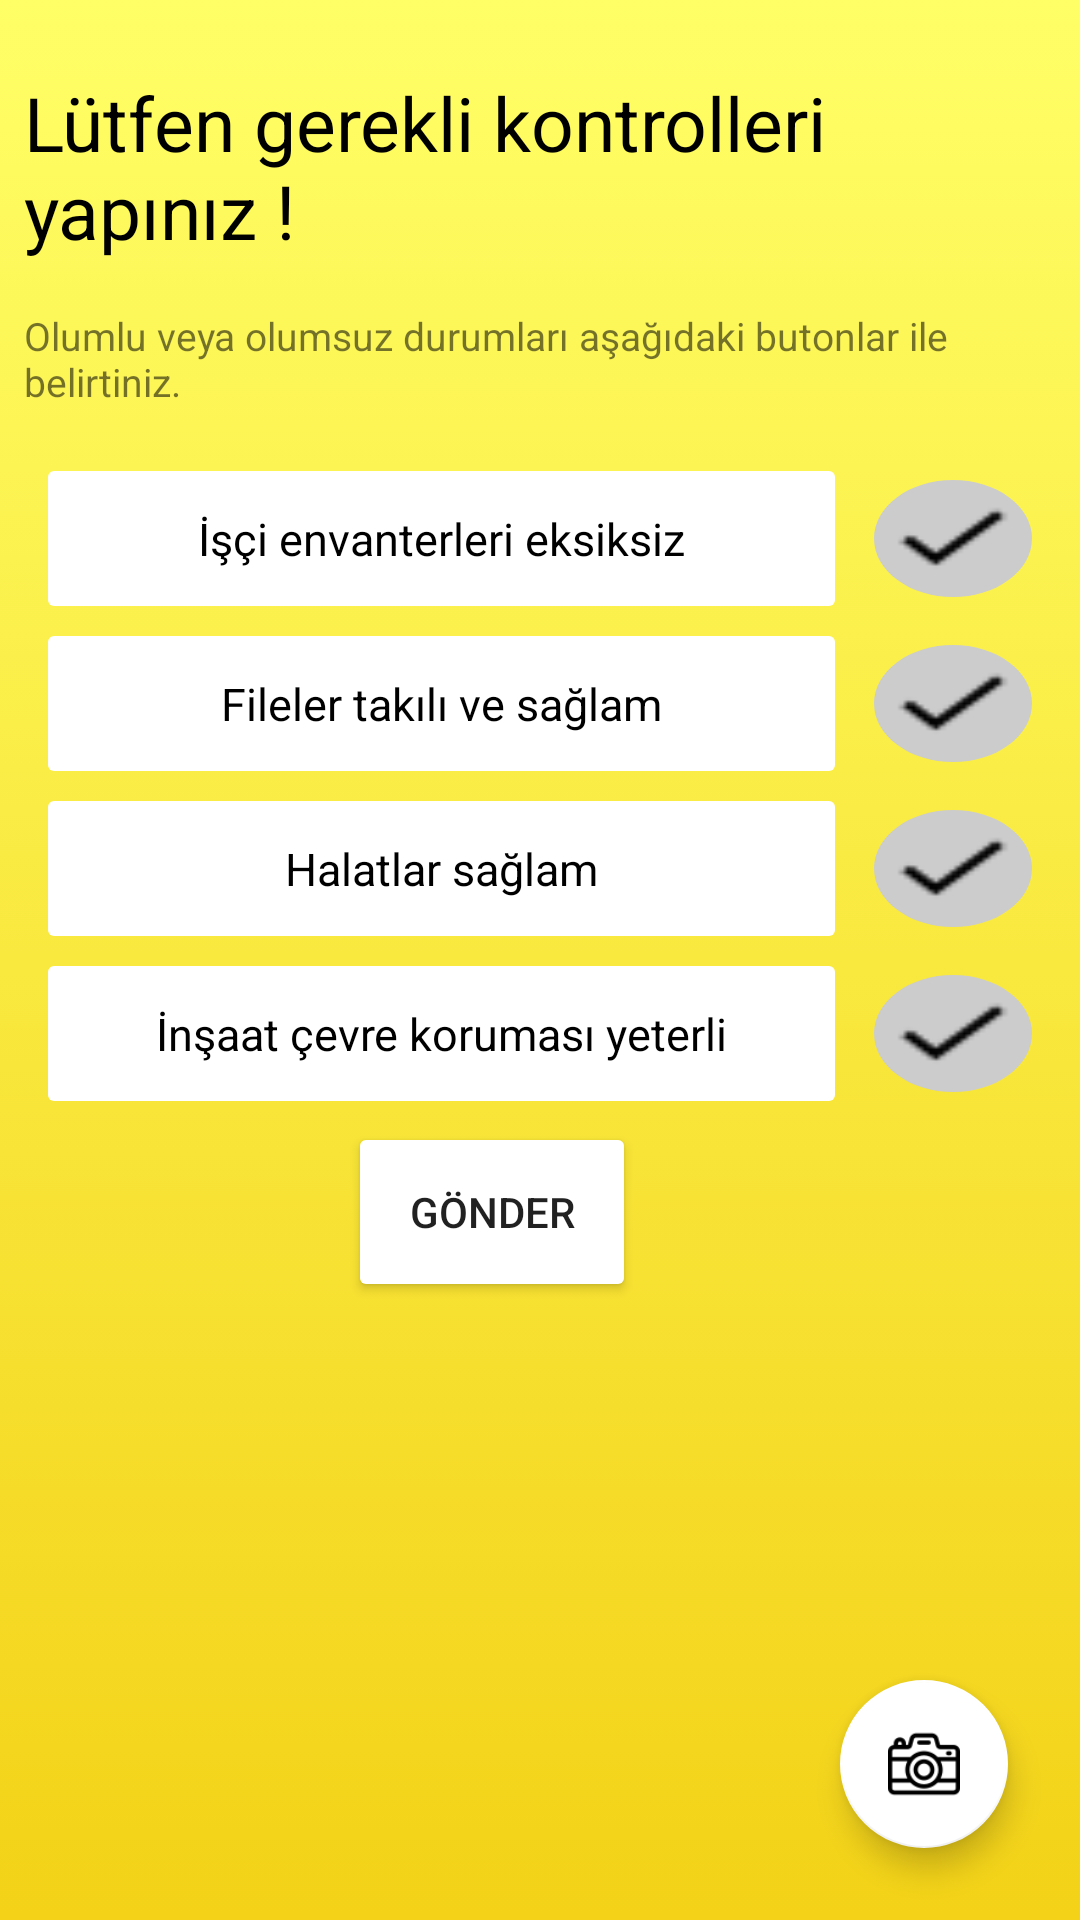

Layout XML and referenced resources for this Android screen:
<!-- AndroidManifest.xml: application theme Theme.AppCompat.Light.NoActionBar -->
<!-- res/layout/fragment_kontrol.xml -->
<?xml version="1.0" encoding="utf-8"?>
<FrameLayout xmlns:android="http://schemas.android.com/apk/res/android"
    xmlns:app="http://schemas.android.com/apk/res-auto"
    xmlns:tools="http://schemas.android.com/tools"
    android:layout_width="match_parent"
    android:layout_height="match_parent"
    android:background="@drawable/gradient_background"
    tools:context=".Fragment.KontrolFragment"

    >

    

    <LinearLayout
        android:layout_width="match_parent"
        android:layout_height="match_parent"
        android:layout_marginTop="@dimen/spacing_major"
        android:orientation="vertical">

        <TextView
            android:id="@+id/textView"
            android:layout_width="match_parent"
            android:layout_height="wrap_content"
            android:layout_margin="8dp"
            android:text="@string/control_Title"
            android:textColor="@color/siyah"
            android:textSize="25sp" />


        <TextView
            android:id="@+id/textView5"
            android:layout_width="match_parent"
            android:layout_height="wrap_content"
            android:layout_margin="8dp"
            android:text="@string/control_case"
            android:textSize="13sp" />

        <LinearLayout
            android:layout_width="match_parent"
            android:layout_height="wrap_content"
            android:layout_margin="8dp"
            android:gravity="center"
            android:orientation="horizontal"
            android:weightSum="5">

            <LinearLayout
                android:layout_width="match_parent"
                android:layout_height="match_parent"
                android:layout_marginLeft="3dp"
                android:layout_weight="1"
                android:gravity="center"
                android:orientation="vertical"
                android:weightSum="8">

                <TextView
                    android:id="@+id/envanter"
                    android:layout_width="match_parent"
                    android:layout_height="wrap_content"
                    android:layout_margin="5dp"
                    android:layout_weight="2"
                    android:background="@drawable/edit_square"
                    android:gravity="center"
                    android:text="@string/control_envanter"
                    android:textColor="@color/siyah"
                    android:textSize="15sp" />

                <TextView
                    android:id="@+id/file"
                    android:layout_width="match_parent"
                    android:layout_height="wrap_content"
                    android:layout_margin="5dp"
                    android:layout_weight="2"
                    android:background="@drawable/edit_square"
                    android:gravity="center"
                    android:text="@string/control_file"
                    android:textColor="@color/siyah"
                    android:textSize="15sp" />

                <TextView
                    android:id="@+id/halat"
                    android:layout_width="match_parent"
                    android:layout_height="wrap_content"
                    android:layout_margin="5dp"
                    android:layout_weight="2"
                    android:background="@drawable/edit_square"
                    android:gravity="center"
                    android:text="@string/control_halat"
                    android:textColor="@color/siyah"
                    android:textSize="15sp" />

                <TextView
                    android:id="@+id/cevre"
                    android:layout_width="match_parent"
                    android:layout_height="wrap_content"
                    android:layout_margin="5dp"
                    android:layout_weight="2"
                    android:background="@drawable/edit_square"
                    android:gravity="center"
                    android:text="@string/control_around"
                    android:textColor="@color/siyah"
                    android:textSize="15sp" />
            </LinearLayout>

            <LinearLayout
                android:layout_width="match_parent"
                android:layout_height="match_parent"
                android:layout_weight="4"
                android:orientation="vertical"
                android:weightSum="4">

                <LinearLayout
                    android:layout_width="match_parent"
                    android:layout_height="match_parent"
                    android:layout_margin="8dp"
                    android:layout_weight="1"
                    android:gravity="center"
                    android:orientation="horizontal"
                    android:weightSum="2">

                    <LinearLayout
                        android:layout_width="match_parent"
                        android:layout_height="match_parent"
                        android:layout_weight="1"
                        android:background="@drawable/edit_round"
                        android:orientation="vertical">

                        <ImageButton
                            android:id="@+id/env_ok"
                            android:layout_width="match_parent"
                            android:layout_height="match_parent"
                            android:layout_margin="3dp"
                            android:background="@drawable/checkmark" />
                    </LinearLayout>

                </LinearLayout>

                <LinearLayout
                    android:layout_width="match_parent"
                    android:layout_height="match_parent"
                    android:layout_margin="8dp"
                    android:layout_weight="1"
                    android:gravity="center"
                    android:orientation="horizontal"
                    android:weightSum="2">

                    <LinearLayout
                        android:layout_width="match_parent"
                        android:layout_height="match_parent"
                        android:layout_weight="1"
                        android:background="@drawable/edit_round"
                        android:orientation="vertical">

                        <ImageButton
                            android:id="@+id/file_ok"
                            android:layout_width="match_parent"
                            android:layout_height="match_parent"
                            android:layout_margin="3dp"
                            android:background="@drawable/checkmark" />
                    </LinearLayout>

                </LinearLayout>

                <LinearLayout
                    android:layout_width="match_parent"
                    android:layout_height="match_parent"
                    android:layout_margin="8dp"
                    android:layout_weight="1"
                    android:gravity="center"
                    android:orientation="horizontal"
                    android:weightSum="2">

                    <LinearLayout
                        android:layout_width="match_parent"
                        android:layout_height="match_parent"
                        android:layout_weight="1"
                        android:background="@drawable/edit_round"
                        android:orientation="vertical">

                        <ImageButton
                            android:id="@+id/halat_ok"
                            android:layout_width="match_parent"
                            android:layout_height="match_parent"
                            android:layout_margin="3dp"
                            android:background="@drawable/checkmark" />
                    </LinearLayout>

                </LinearLayout>


                <LinearLayout
                    android:layout_width="match_parent"
                    android:layout_height="match_parent"
                    android:layout_margin="8dp"
                    android:layout_weight="1"
                    android:gravity="center"
                    android:orientation="horizontal"
                    android:weightSum="2">

                    <LinearLayout
                        android:layout_width="match_parent"
                        android:layout_height="match_parent"
                        android:layout_weight="1"
                        android:background="@drawable/edit_round"
                        android:gravity="center"
                        android:orientation="vertical">

                        <ImageButton
                            android:id="@+id/cevre_ok"
                            android:layout_width="match_parent"
                            android:layout_height="match_parent"
                            android:layout_margin="3dp"
                            android:background="@drawable/checkmark" />
                    </LinearLayout>

                </LinearLayout>

            </LinearLayout>
        </LinearLayout>

        <Button
            android:id="@+id/button"
            android:layout_width="wrap_content"
            android:layout_height="wrap_content"
            android:layout_gravity="center"
            android:background="@drawable/edit_square"
            android:layout_marginRight="@dimen/fab_margin"
            android:text="@string/feedback_button" />


    </LinearLayout>

    <android.support.design.widget.FloatingActionButton
        android:id="@+id/foto"
        android:layout_width="wrap_content"
        android:layout_height="wrap_content"
        android:layout_gravity="bottom|end"
        app:backgroundTint="@color/beyaz"
        android:layout_margin="@dimen/spacing_x_major"
        app:srcCompat="@drawable/camera" />

</FrameLayout>
<!-- resources referenced by this layout -->
<resources>
  <color name="beyaz">#FFFFFF</color>
  <color name="siyah">#000000</color>
  <dimen name="fab_margin">16dp</dimen>
  <dimen name="spacing_major">16dp</dimen>
  <dimen name="spacing_x_major">24dp</dimen>
  <!-- drawable camera: png bitmap (drawable, 1721 bytes) -->
  <!-- drawable checkmark: png bitmap (drawable, 217 bytes) -->
  <!-- drawable edit_round (drawable) -->
  <?xml version="1.0" encoding="utf-8"?>
  <shape xmlns:android="http://schemas.android.com/apk/res/android"
      android:shape="oval">
      <solid android:color="@color/solukgri"/>
      <corners android:radius="20dp"/>
  
  
  
  </shape>
  <!-- drawable edit_square (drawable) -->
  <?xml version="1.0" encoding="utf-8"?>
  <shape xmlns:android="http://schemas.android.com/apk/res/android"
      android:shape="rectangle">
      <solid android:color="@color/beyaz"/>
      <corners android:radius="2dp"/>
      <size android:height="45dp"/>
  </shape>
  <!-- drawable gradient_background (drawable-v24) -->
  <?xml version="1.0" encoding="utf-8"?>
  <selector xmlns:android="http://schemas.android.com/apk/res/android">
      <item>
          <shape>
              <gradient android:angle="90"
                  android:endColor="#FFFF66"
                  android:startColor="#F3D217"
                  android:type="linear" />
          </shape>
      </item>
  </selector>
  <string name="control_Title">Lütfen gerekli kontrolleri yapınız !</string>
  <string name="control_around">İnşaat çevre koruması yeterli</string>
  <string name="control_case">Olumlu veya olumsuz durumları aşağıdaki butonlar ile belirtiniz.</string>
  <string name="control_envanter">İşçi envanterleri eksiksiz</string>
  <string name="control_file">Fileler takılı ve sağlam</string>
  <string name="control_halat">Halatlar sağlam</string>
  <string name="feedback_button">Gönder</string>
  <color name="solukgri">#CCCCCC</color>
</resources>
